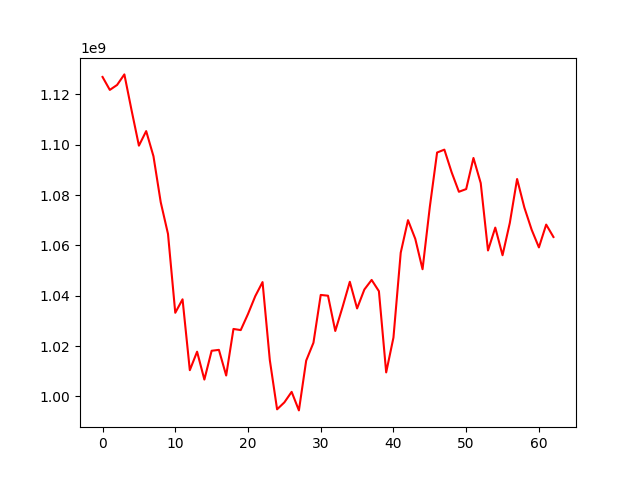

The table this chart was drawn from, first rows:
, 0
0, 1126961110
1, 1121811390
2, 1123781075
3, 1127974157
4, 1113585020
5, 1099655319
6, 1105435029
7, 1095461004
8, 1077177420
9, 1064558892
10, 1033231078
11, 1038580237
12, 1010415434
13, 1017763630
14, 1006684060
15, 1018131478
16, 1018487945
17, 1008297660
18, 1026798758
19, 1026349491
20, 1032747188
21, 1039841870
22, 1045425779
23, 1014418156
24, 994856052
25, 997618436
26, 1001798921
27, 994430589
28, 1014219007
29, 1021321150
30, 1040322278
31, 1040013492
32, 1026001511
33, 1035506416
34, 1045547816
35, 1034958538
36, 1042480673
37, 1046284909
38, 1041810800
39, 1009536336
40, 1023381239
41, 1057113647
42, 1070037640
43, 1062618480
44, 1050531689
45, 1075310570
46, 1096920843
47, 1098066424
48, 1089063219
49, 1081323594
50, 1082398657
51, 1094756155
52, 1084763937
53, 1057991886
54, 1067083432
55, 1056100968
56, 1068942559
57, 1086396867
58, 1075059471
59, 1066254754
... 3 more rows
